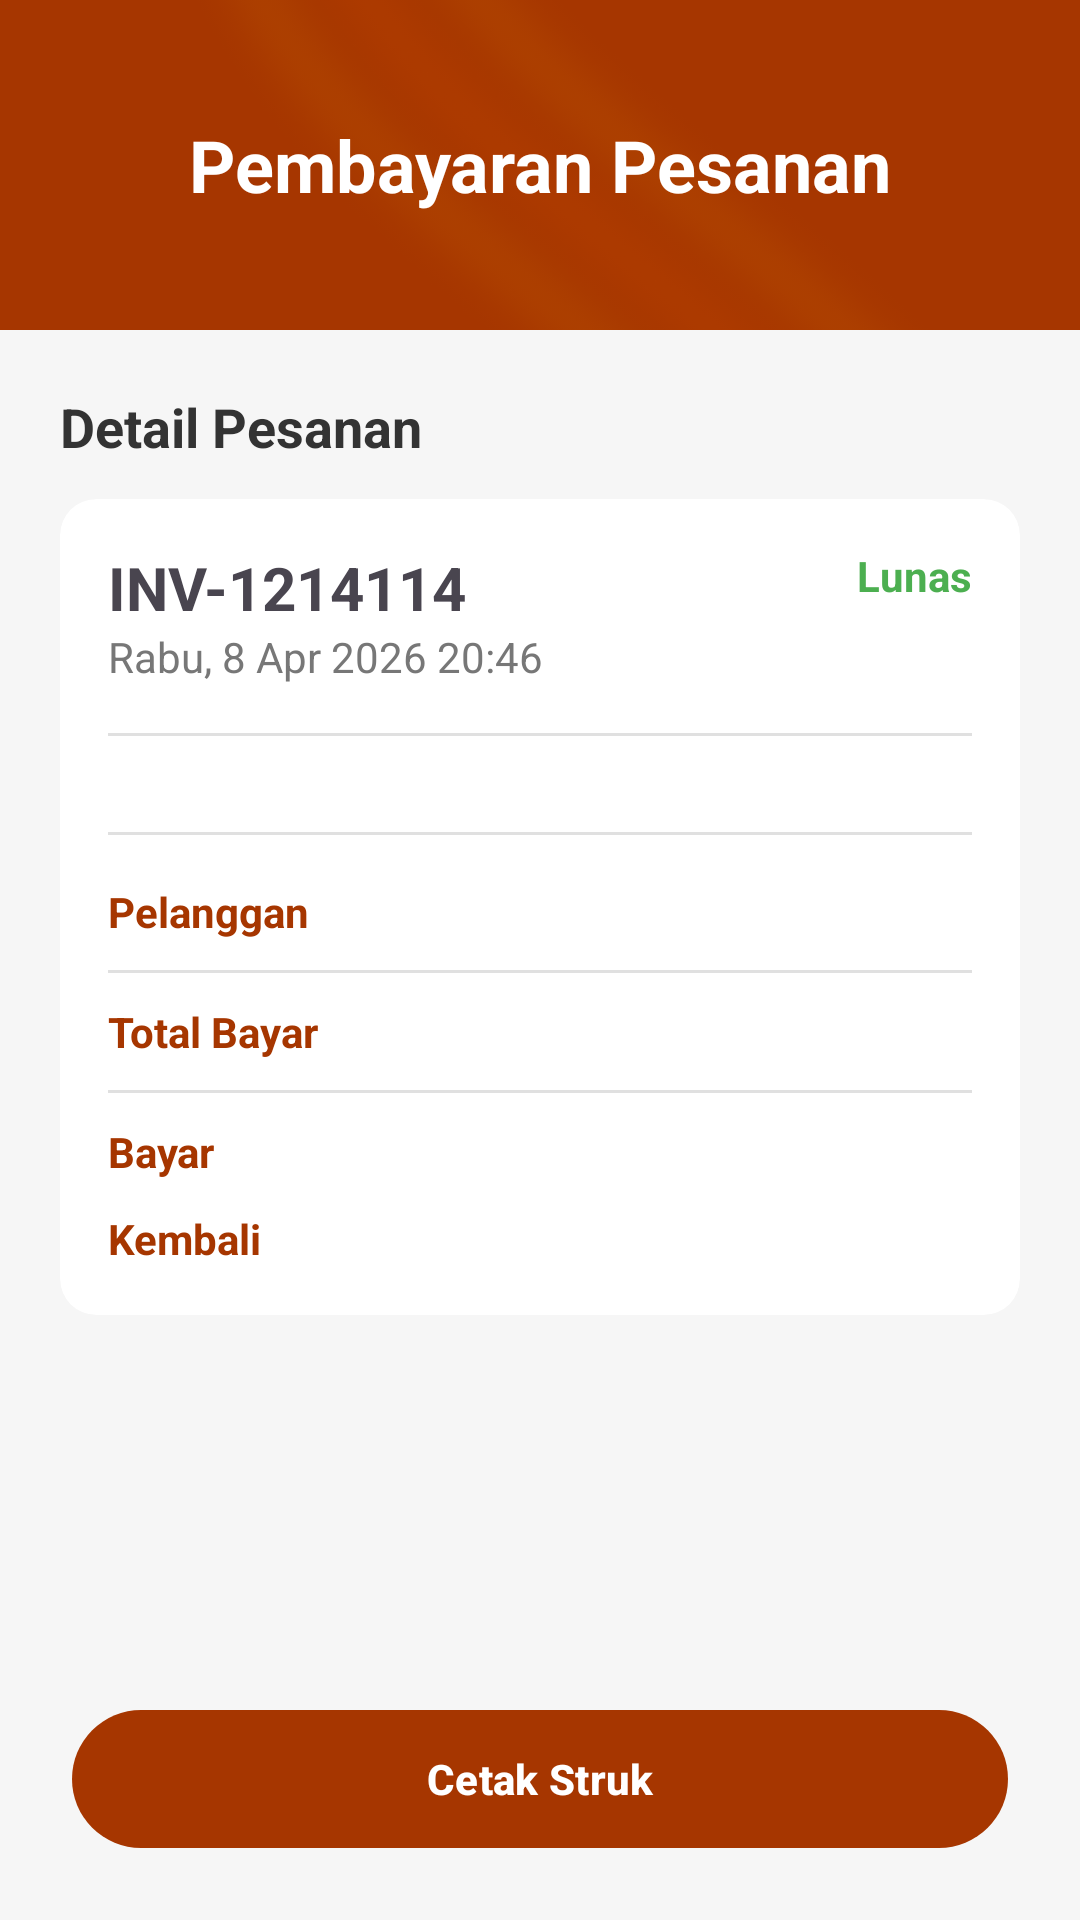

This screen was rendered from an Android layout file. Write that file and the resources it references.
<!-- AndroidManifest.xml: application theme Theme.Warmindone -->
<!-- res/layout/activity_pesanansudahdetail.xml -->
<?xml version="1.0" encoding="utf-8"?>
<androidx.constraintlayout.widget.ConstraintLayout
    xmlns:android="http://schemas.android.com/apk/res/android"
    xmlns:app="http://schemas.android.com/apk/res-auto"
    xmlns:tools="http://schemas.android.com/tools"
    android:layout_width="match_parent"
    android:layout_height="match_parent"
    android:background="#F6F6F6">

    <androidx.cardview.widget.CardView
        android:id="@+id/headerCard"
        android:layout_width="0dp"
        android:layout_height="110dp"
        app:cardCornerRadius="0dp"
        app:cardElevation="0dp"
        app:cardBackgroundColor="#A63600"
        app:layout_constraintTop_toTopOf="parent"
        app:layout_constraintStart_toStartOf="parent"
        app:layout_constraintEnd_toEndOf="parent">

        <FrameLayout
            android:layout_width="match_parent"
            android:layout_height="match_parent">

            <ImageView
                android:layout_width="match_parent"
                android:layout_height="match_parent"
                android:alpha="0.25"
                android:scaleType="centerCrop"
                android:src="@drawable/bgdashboardadmin"/>

            <ImageView
                android:id="@+id/btnBack"
                android:layout_width="42dp"
                android:layout_height="42dp"
                android:layout_gravity="start|center_vertical"
                android:layout_marginStart="20dp"
                android:background="@drawable/bg_circle_white"
                android:padding="10dp"
                app:tint="#A63600"/>

            <TextView
                android:layout_width="wrap_content"
                android:layout_height="wrap_content"
                android:layout_gravity="center"
                android:text="Pembayaran Pesanan"
                android:textColor="@android:color/white"
                android:textSize="24sp"
                android:textStyle="bold"/>
        </FrameLayout>

    </androidx.cardview.widget.CardView>

    <ScrollView
        android:layout_width="0dp"
        android:layout_height="0dp"
        android:fillViewport="true"
        app:layout_constraintTop_toBottomOf="@id/headerCard"
        app:layout_constraintBottom_toTopOf="@id/btnBayar"
        app:layout_constraintStart_toStartOf="parent"
        app:layout_constraintEnd_toEndOf="parent">

        <LinearLayout
            android:layout_width="match_parent"
            android:layout_height="wrap_content"
            android:orientation="vertical"
            android:padding="20dp">

            <TextView
                android:layout_width="wrap_content"
                android:layout_height="wrap_content"
                android:text="Detail Pesanan"
                android:textColor="#333333"
                android:textSize="18sp"
                android:textStyle="bold"/>

            <androidx.cardview.widget.CardView
                android:layout_width="match_parent"
                android:layout_height="wrap_content"
                android:layout_marginTop="12dp"
                app:cardCornerRadius="12dp"
                app:cardElevation="0dp">

                <LinearLayout
                    android:layout_width="match_parent"
                    android:layout_height="wrap_content"
                    android:orientation="vertical"
                    android:padding="16dp">

                    <LinearLayout
                        android:layout_width="match_parent"
                        android:layout_height="wrap_content"
                        android:orientation="horizontal">

                        <LinearLayout
                            android:layout_width="0dp"
                            android:layout_height="wrap_content"
                            android:layout_weight="1"
                            android:orientation="vertical">

                            <TextView
                                android:id="@+id/tvInvoice"
                                android:layout_width="wrap_content"
                                android:layout_height="wrap_content"
                                android:text="INV-1214114"
                                android:textSize="20sp"
                                android:textStyle="bold"/>

                            <TextView
                                android:id="@+id/tvTanggal"
                                android:layout_width="wrap_content"
                                android:layout_height="wrap_content"
                                android:text="Rabu, 8 Apr 2026 20:46"
                                android:textColor="#777777"/>
                        </LinearLayout>

                        <TextView
                            android:id="@+id/tvStatus"
                            android:layout_width="wrap_content"
                            android:layout_height="wrap_content"
                            android:text="Lunas"
                            android:textColor="#4CAF50"
                            android:textStyle="bold"/>
                    </LinearLayout>

                    <View
                        android:layout_width="match_parent"
                        android:layout_height="1dp"
                        android:layout_marginVertical="16dp"
                        android:background="#E0E0E0"/>

                    <androidx.recyclerview.widget.RecyclerView
                        android:id="@+id/recyclerDetailPesanan"
                        android:layout_width="match_parent"
                        android:layout_height="wrap_content"
                        android:nestedScrollingEnabled="false"
                        tools:listitem="@layout/pesanansudahdetail_widget"/>

                    <View
                        android:layout_width="match_parent"
                        android:layout_height="1dp"
                        android:layout_marginVertical="16dp"
                        android:background="#E0E0E0"/>

                    <LinearLayout
                        android:layout_width="match_parent"
                        android:layout_height="wrap_content"
                        android:orientation="horizontal">

                        <TextView
                            android:layout_width="0dp"
                            android:layout_height="wrap_content"
                            android:layout_weight="1"
                            android:text="Pelanggan"
                            android:textColor="#A63600"
                            android:textStyle="bold"/>

                        <TextView
                            android:id="@+id/tvPelanggan"
                            android:layout_width="wrap_content"
                            android:layout_height="wrap_content"/>
                    </LinearLayout>

                    <View
                        android:layout_width="match_parent"
                        android:layout_height="1dp"
                        android:layout_marginVertical="10dp"
                        android:background="#E0E0E0"/>

                    <LinearLayout
                        android:layout_width="match_parent"
                        android:layout_height="wrap_content"
                        android:orientation="horizontal">

                        <TextView
                            android:layout_width="0dp"
                            android:layout_height="wrap_content"
                            android:layout_weight="1"
                            android:text="Total Bayar"
                            android:textColor="#A63600"
                            android:textStyle="bold"/>

                        <TextView
                            android:id="@+id/tvTotalBayar"
                            android:layout_width="wrap_content"
                            android:layout_height="wrap_content"
                            android:textColor="#A63600"
                            android:textStyle="bold"/>
                    </LinearLayout>

                    <View
                        android:layout_width="match_parent"
                        android:layout_height="1dp"
                        android:layout_marginVertical="10dp"
                        android:background="#E0E0E0"/>

                    <LinearLayout
                        android:layout_width="match_parent"
                        android:layout_height="wrap_content"
                        android:orientation="horizontal">

                        <TextView
                            android:layout_width="0dp"
                            android:layout_height="wrap_content"
                            android:layout_weight="1"
                            android:text="Bayar"
                            android:textColor="#A63600"
                            android:textStyle="bold"/>

                        <TextView
                            android:id="@+id/tvBayar"
                            android:layout_width="wrap_content"
                            android:layout_height="wrap_content"
                            android:textColor="#A63600"
                            android:textStyle="bold"/>
                    </LinearLayout>

                    <LinearLayout
                        android:layout_width="match_parent"
                        android:layout_height="wrap_content"
                        android:layout_marginTop="10dp"
                        android:orientation="horizontal">

                        <TextView
                            android:layout_width="0dp"
                            android:layout_height="wrap_content"
                            android:layout_weight="1"
                            android:text="Kembali"
                            android:textColor="#A63600"
                            android:textStyle="bold"/>

                        <TextView
                            android:id="@+id/tvKembali"
                            android:layout_width="wrap_content"
                            android:layout_height="wrap_content"
                            android:textColor="#A63600"
                            android:textStyle="bold"/>
                    </LinearLayout>

                </LinearLayout>

            </androidx.cardview.widget.CardView>

        </LinearLayout>

    </ScrollView>

    <com.google.android.material.button.MaterialButton
        android:id="@+id/btnBayar"
        android:layout_width="0dp"
        android:layout_height="54dp"
        android:layout_marginHorizontal="24dp"
        android:layout_marginBottom="20dp"
        android:text="Cetak Struk"
        android:textColor="@android:color/white"
        android:textStyle="bold"
        app:backgroundTint="#A63600"
        app:cornerRadius="27dp"
        app:layout_constraintBottom_toBottomOf="parent"
        app:layout_constraintStart_toStartOf="parent"
        app:layout_constraintEnd_toEndOf="parent"/>

</androidx.constraintlayout.widget.ConstraintLayout>
<!-- res/layout/pesanansudahdetail_widget.xml (included above) -->
<?xml version="1.0" encoding="utf-8"?>
<LinearLayout xmlns:android="http://schemas.android.com/apk/res/android"
    xmlns:app="http://schemas.android.com/apk/res-auto"
    xmlns:tools="http://schemas.android.com/tools"
    android:id="@+id/menuall"
    android:layout_width="match_parent"
    android:layout_height="wrap_content"
    android:orientation="horizontal"
    android:paddingVertical="12dp">

    
    <LinearLayout
        android:layout_width="0dp"
        android:layout_height="wrap_content"
        android:layout_weight="1"
        android:orientation="vertical">

        <TextView
            android:id="@+id/tvNamaMenu"
            android:layout_width="wrap_content"
            android:layout_height="wrap_content"
            android:fontFamily="@font/montserrat_bold"
            android:text="Me Bangladesh"
            android:textColor="#222222"
            android:textSize="22sp"
            android:textStyle="bold" />

        <androidx.recyclerview.widget.RecyclerView
            android:id="@+id/rvItems"
            android:layout_width="match_parent"
            android:layout_height="wrap_content"
            android:layout_marginTop="8dp"
            android:nestedScrollingEnabled="false"
            tools:listitem="@layout/addondetail_widget" />

    </LinearLayout>

    
    <TextView
        android:id="@+id/tvQty"
        android:layout_width="wrap_content"
        android:layout_height="wrap_content"
        android:layout_marginStart="8dp"
        android:text="1x"
        android:textColor="#333333"
        android:textSize="14sp" />

</LinearLayout>
<!-- res/layout/addondetail_widget.xml (included above) -->
<?xml version="1.0" encoding="utf-8"?>
<TextView xmlns:android="http://schemas.android.com/apk/res/android"
    android:id="@+id/tvItemName"
    android:layout_width="wrap_content"
    android:layout_height="wrap_content"
    android:text="1x Telur"
    android:textColor="#333333"
    android:textSize="14sp"
    android:paddingVertical="2dp"/>
<!-- resources referenced by this layout -->
<resources>
  <!-- drawable bgdashboardadmin: png bitmap (drawable, 45797 bytes) -->
  <style name="Theme.Warmindone" parent="Base.Theme.Warmindone" />
  <style name="Base.Theme.Warmindone" parent="Theme.Material3.DayNight.NoActionBar">
          
          
      </style>
</resources>
